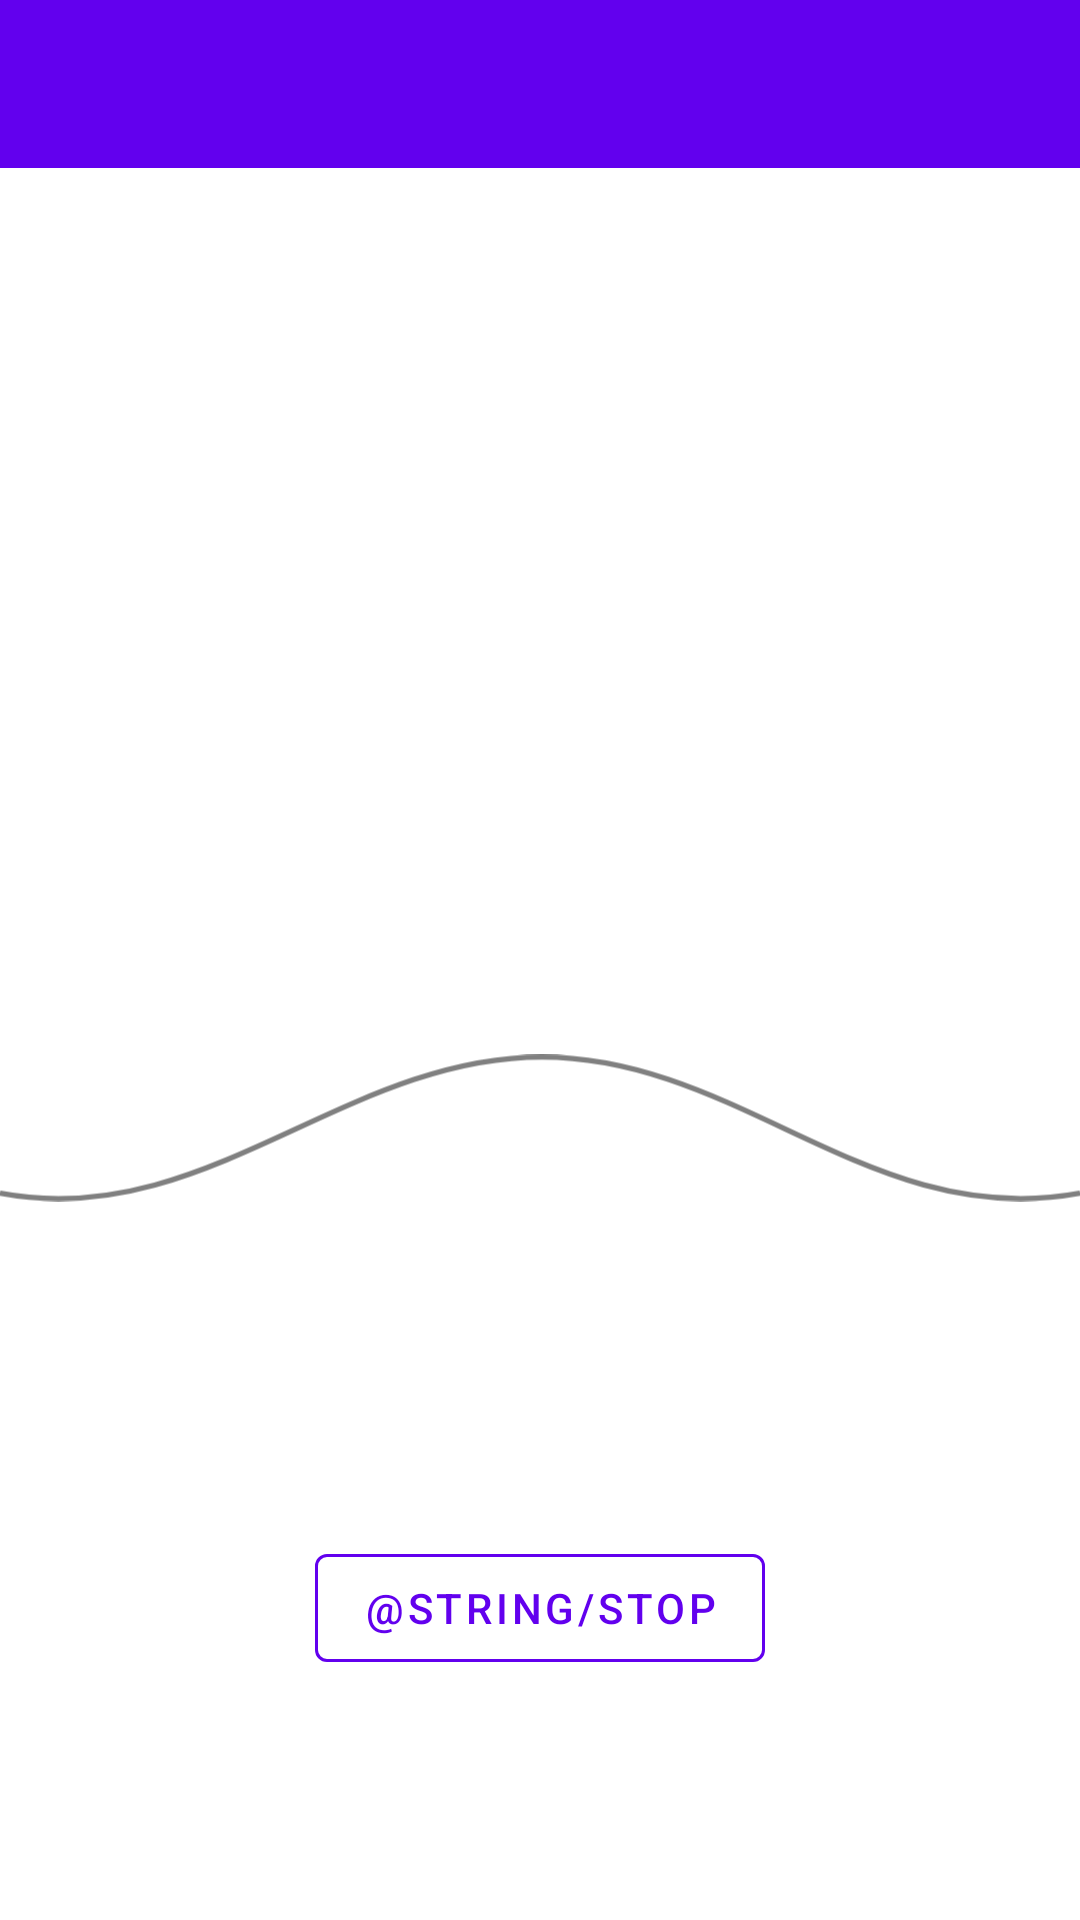

Write the Android layout XML for this screen, with the resource values it uses.
<!-- AndroidManifest.xml: application theme AppTheme -->
<!-- res/layout/activity_internet_sync.xml -->
<?xml version="1.0" encoding="utf-8"?>
<androidx.constraintlayout.widget.ConstraintLayout xmlns:android="http://schemas.android.com/apk/res/android"
    xmlns:app="http://schemas.android.com/apk/res-auto"
    xmlns:tools="http://schemas.android.com/tools"
    android:layout_width="match_parent"
    android:layout_height="match_parent"
    tools:context=".ui.sync.internet.InternetSyncActivity">

    <include layout="@layout/common_app_bar" />

    <TextView
        android:id="@+id/stateMessage"
        android:layout_width="match_parent"
        android:layout_marginStart="36dp"
        android:layout_marginEnd="36dp"
        android:minHeight="56dp"
        android:layout_height="wrap_content"
        android:layout_gravity="center"
        android:layout_marginBottom="128dp"
        android:gravity="center"
        android:textIsSelectable="true"
        android:textSize="22sp"
        app:layout_constraintBottom_toBottomOf="parent"
        app:layout_constraintEnd_toEndOf="parent"
        app:layout_constraintStart_toStartOf="parent"
        app:layout_constraintTop_toTopOf="parent"
        tools:text="Syncing" />

    <ImageView
        android:id="@+id/animation"
        android:layout_width="wrap_content"
        android:layout_height="wrap_content"
        android:layout_marginTop="64dp"
        android:contentDescription="@null"
        android:tint="?colorOnBackground"
        app:layout_constraintEnd_toEndOf="parent"
        app:layout_constraintStart_toStartOf="parent"
        app:layout_constraintTop_toBottomOf="@id/stateMessage"
        app:srcCompat="@drawable/ic_sync_animation" />

    <com.google.android.material.button.MaterialButton
        android:id="@+id/stop"
        style="@style/Widget.Courier.Button.Outline"
        android:layout_width="wrap_content"
        android:layout_height="wrap_content"
        android:layout_marginBottom="80dp"
        android:text="@string/stop"
        app:layout_constraintBottom_toBottomOf="parent"
        app:layout_constraintEnd_toEndOf="parent"
        app:layout_constraintStart_toStartOf="parent" />

    <com.google.android.material.button.MaterialButton
        android:id="@+id/close"
        android:layout_width="wrap_content"
        android:layout_height="wrap_content"
        android:layout_marginBottom="80dp"
        android:text="@string/close"
        android:visibility="gone"
        app:layout_constraintBottom_toBottomOf="parent"
        app:layout_constraintEnd_toEndOf="parent"
        app:layout_constraintStart_toStartOf="parent"
        tools:visibility="visible" />

</androidx.constraintlayout.widget.ConstraintLayout>
<!-- res/layout/common_app_bar.xml (included above) -->
<?xml version="1.0" encoding="utf-8"?>
<com.google.android.material.appbar.AppBarLayout xmlns:android="http://schemas.android.com/apk/res/android"
    xmlns:tools="http://schemas.android.com/tools"
    android:id="@+id/appBar"
    android:layout_width="match_parent"
    android:layout_height="wrap_content">

    <androidx.appcompat.widget.Toolbar
        android:id="@+id/toolbar"
        android:layout_width="match_parent"
        android:layout_height="wrap_content">

        <TextView
            android:id="@+id/toolbarTitle"
            style="@style/Widget.Courier.ToolbarTitle"
            tools:ignore="SelectableText"
            tools:text="@string/main_title" />
    </androidx.appcompat.widget.Toolbar>
</com.google.android.material.appbar.AppBarLayout>
<!-- resources referenced by this layout -->
<resources>
  <!-- drawable ic_sync_animation: vector/xml drawable (drawable, 2499 chars, omitted) -->
  <string name="close">Close</string>
  <string name="main_title">Mensajero de Awala</string>
  <string name="stop">Detener</string>
  <style name="Widget.Courier.Button.Outline" parent="Widget.MaterialComponents.Button.OutlinedButton">
          <item name="strokeColor">@color/text_button</item>
      </style>
  <style name="Widget.Courier.ToolbarTitle" parent="">
          <item name="android:textAppearance">?titleTextAppearance</item>
          <item name="android:textColor">?colorOnSurface</item>
      </style>
</resources>
